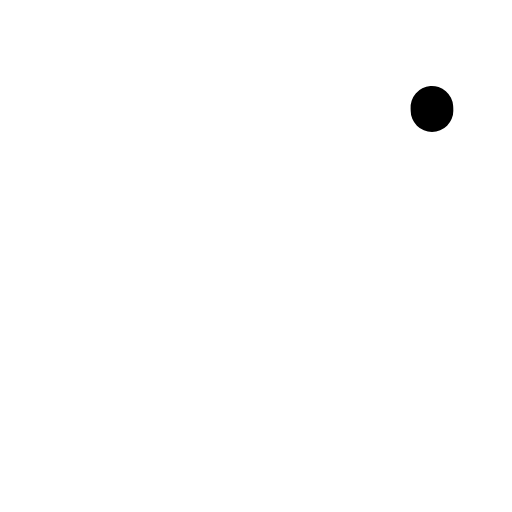
t = 0.00 s
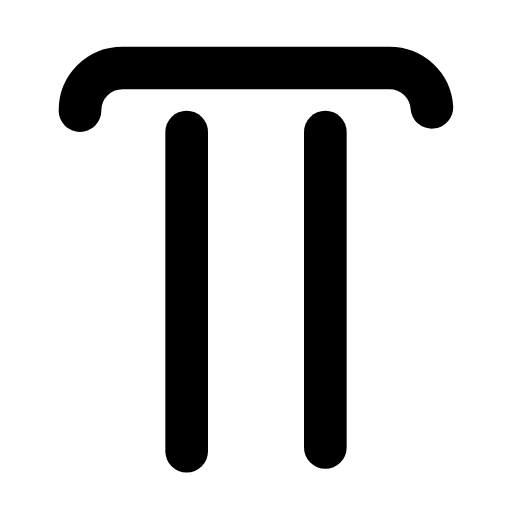
t = 0.26 s
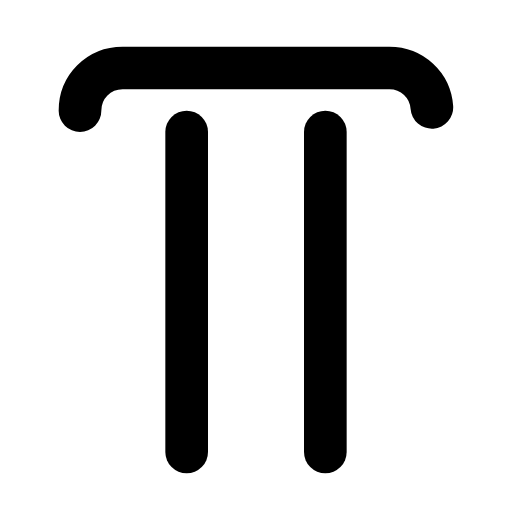
t = 0.50 s
t = 0.73 s: frame unchanged from t = 0.50 s, image omitted
t = 1.00 s: frame unchanged from t = 0.50 s, image omitted
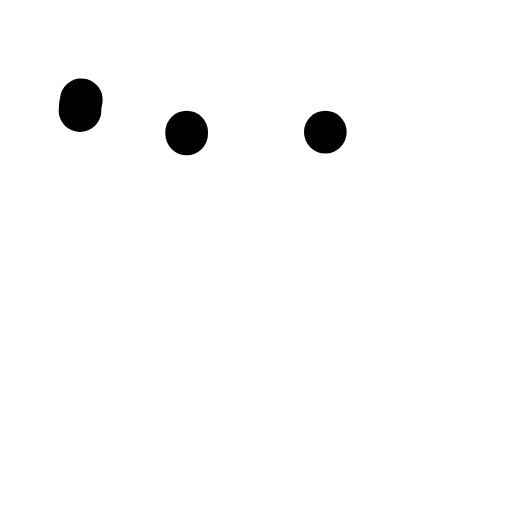
t = 1.26 s

The animated SVG that drew these frames (rendered in a browser with its animation timeline set to each time). Animation: 3 SMIL elements (animate=3); one cycle of 1.50 s, repeats indefinitely.

<svg xmlns="http://www.w3.org/2000/svg" width="24" height="24" viewBox="0 0 24 24" fill="none"><g transform="translate(-3 -3.063) scale(1.25)"><path stroke="currentColor" stroke-width="1.6" stroke-linecap="round" stroke-linejoin="round" fill="none" d="M5.4 6.6C5.4 5.7 6.1 5 7 5L17 5C17.9 5 18.6 5.7 18.6 6.6" pathLength="1" stroke-dasharray="1"><animate attributeName="stroke-dashoffset" values="1;1;0;0;0;0;1;1;1" keyTimes="0;0;0.189;0.45;0.6;0.774;0.9;0.9;1" dur="1.5s" repeatCount="indefinite" calcMode="spline" keySplines="0.16 1 0.3 1;0.16 1 0.3 1;0.16 1 0.3 1;0.16 1 0.3 1;0.16 1 0.3 1;0.16 1 0.3 1;0.16 1 0.3 1;0.16 1 0.3 1"/></path><line stroke="currentColor" stroke-width="1.6" stroke-linecap="round" stroke-linejoin="round" fill="none" x1="9.4" y1="7.4" x2="9.4" y2="19.4" pathLength="1" stroke-dasharray="1"><animate attributeName="stroke-dashoffset" values="1;1;0;0;0;0;1;1;1" keyTimes="0;0.0315;0.2205;0.45;0.6;0.753;0.879;0.9;1" dur="1.5s" repeatCount="indefinite" calcMode="spline" keySplines="0.16 1 0.3 1;0.16 1 0.3 1;0.16 1 0.3 1;0.16 1 0.3 1;0.16 1 0.3 1;0.16 1 0.3 1;0.16 1 0.3 1;0.16 1 0.3 1"/></line><line stroke="currentColor" stroke-width="1.6" stroke-linecap="round" stroke-linejoin="round" fill="none" x1="14.6" y1="7.4" x2="14.6" y2="19.4" pathLength="1" stroke-dasharray="1"><animate attributeName="stroke-dashoffset" values="1;1;0;0;0;0;1;1;1" keyTimes="0;0.063;0.252;0.45;0.6;0.732;0.858;0.9;1" dur="1.5s" repeatCount="indefinite" calcMode="spline" keySplines="0.16 1 0.3 1;0.16 1 0.3 1;0.16 1 0.3 1;0.16 1 0.3 1;0.16 1 0.3 1;0.16 1 0.3 1;0.16 1 0.3 1;0.16 1 0.3 1"/></line></g></svg>
